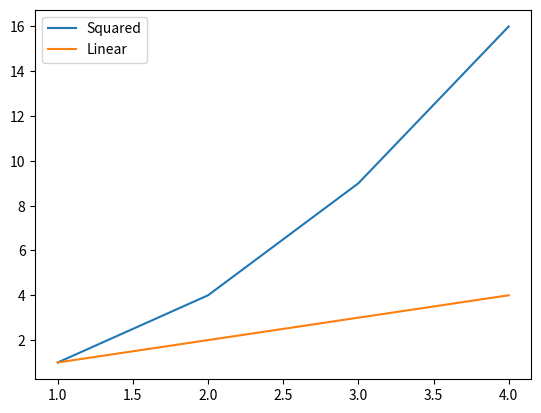

Write Python code to recreate this figure.
import matplotlib.pyplot as plt
import numpy as np
# x = [1, 2, 3, 4]
# y = [2, 4, 6, 8]

# plt.plot(x,y)
# plt.title("Simple line plot")
# plt.xlabel("X axis")
# plt.ylabel("Y axis")
# plt.show()


x = [1, 2, 3, 4]
y1 = [1, 4, 9, 16]
y2 = [1, 2, 3, 4]

plt.plot(x, y1, label="Squared")
plt.plot(x, y2, label="Linear")
plt.legend()
plt.show()
